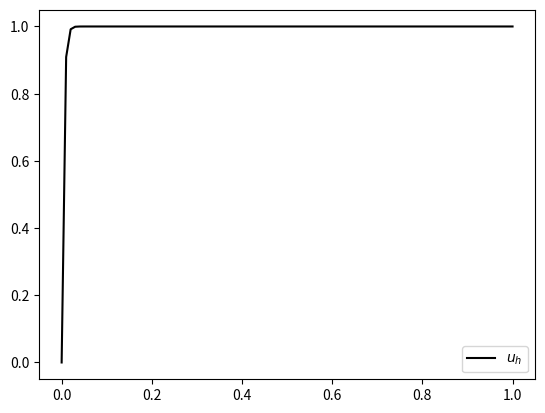

Python code for this plot:
import numpy as np
import scipy as sp
import matplotlib.pyplot as plt


def phi_builder(mesh: np.ndarray, k):

    assert len(mesh.shape) == 1 and mesh.shape[0] >= 2

    N = mesh.shape[0] - 1
    
    if k == 0:
        def phi(x):
            x0, x1 = np.copy(mesh[0]), np.copy(mesh[1])

            return np.where(np.logical_and(x >= x0, x < x1), (x1 - x) / (x1 - x0), 0.0*x)
        
        return phi
    
    elif k == N:
        def phi(x):
            xN, xNm = np.copy(mesh[-1]), np.copy(mesh[-2])

            return np.where(np.logical_and(x > xNm, x <= xN), (x - xNm) / (xN - xNm), 0.0*x)
            
        return phi
    
    elif 0 < k < N:
        def phi(x):
            xkm, xk, xkp = np.copy(mesh[k-1]), np.copy(mesh[k]), np.copy(mesh[k+1])

            return np.where(np.logical_and(x > xkm, x <= xk), (x - xkm) / (xk - xkm), 0.0*x) + \
                   np.where(np.logical_and(x > xk, x < xkp), (xkp - x) / (xkp - xk), 0.0*x)
        
        return phi
    
def dphi_builder(mesh: np.ndarray, k):

    assert len(mesh.shape) == 1 and mesh.shape[0] >= 2

    N = mesh.shape[0] - 1
    
    if k == 0:
        def dphi(x):
            x0, x1 = np.copy(mesh[0]), np.copy(mesh[1])

            return np.where(np.logical_and(x >= x0, x < x1), (0.0*x - 1.0) / (x1 - x0), 0.0*x)
        
        return dphi
    
    elif k == N:
        def dphi(x):
            xN, xNm = np.copy(mesh[-1]), np.copy(mesh[-2])

            return np.where(np.logical_and(x > xNm, x <= xN), (0.0*x + 1.0) / (xN - xNm), 0.0*x)
            
        return dphi
    
    elif 0 < k < N:
        def dphi(x):
            xkm, xk, xkp = np.copy(mesh[k-1]), np.copy(mesh[k]), np.copy(mesh[k+1])

            return np.where(np.logical_and(x > xkm, x <= xk), (0.0*x + 1.0) / (xk - xkm), 0.0*x) + \
                   np.where(np.logical_and(x > xk, x < xkp), (0.0*x - 1.0) / (xkp - xk), 0.0*x)
        
        return dphi


N = 5
mesh = np.linspace(0, 1, N)

# xx = np.linspace(0, 1, 201)
# plt.figure()

# for k in range(N):
#     phi = phi_builder(mesh, k)
#     plt.plot(xx, phi(xx))

# plt.figure()

# for k in range(N):
#     dphi = dphi_builder(mesh, k)
#     plt.plot(xx, dphi(xx))


def quad(u, start=0, stop=1, tol=1e-13):

    return sp.integrate.quad(u, start, stop, epsabs=tol)[0]

def quad2(u, v, start=0, stop=1, tol=1e-13):

    return sp.integrate.quad(lambda x: u(x)*v(x), start, stop, epsabs=tol)[0]


def N_builder(mesh, k):
    return phi_builder(mesh, k)
def dN_builder(mesh, k):
    return dphi_builder(mesh, k)

def L_builder(mesh, k):
    beta = 0.5
    h = mesh[1] - mesh[0]
    N = N_builder(mesh, k)
    dN = dN_builder(mesh, k)
    return lambda x: N(x) - beta*h * dN(x)



def dL_builder(mesh, k):
    return dN_builder(mesh, k) # The corrective part disappears when differentiating for CG-1 elements


def a(u, v, du, dv, mu, start=0.0, stop=1.0):
    return mu * quad2(du, dv, start=start, stop=stop) - quad2(du, v, start=start, stop=stop)

def l(v, mu, start=0.0, stop=1.0):
    #f = lambda x: mu*np.pi**2*np.sin(np.pi*x) - np.pi*np.cos(np.pi*x)
    f = lambda x: 0*x
    return quad2(f, v, start=start, stop=stop)

# L_builder = N_builder
N = 101
mesh = np.linspace(0, 1, N)
mu = 0.001
bc0 = 0.0
bc1 = 1.0

A = np.zeros((N, N))
b = np.zeros((N,))

# u(x) = u^j N_j(x)
# v(x) = v^i L_i(x)

# v^T A u = A_ij u^j v^i
# A_ij = a(N_j, L_i)
# v^T b = b_i v^i
# b_i = l(L_i)

for j in range(1,N-1):
    for i in range(1,N-1):
        if abs(i - j) > 2:
            continue
        intstart = mesh[min(i,j)-1]
        intstop = mesh[max(i,j)+1]

        A[i,j] = a(N_builder(mesh, j), L_builder(mesh, i),
                   dN_builder(mesh, j), dL_builder(mesh, i), mu, 
                   start=intstart, stop=intstop)
        b[i] = l(L_builder(mesh, i), mu,
                 start=intstart, stop=intstop)

A[1,0] = a(N_builder(mesh, 0), L_builder(mesh, 1), 
           dN_builder(mesh, 0), dL_builder(mesh, 1), mu,
           start=0, stop=mesh[2])
A[-2,-1] = a(N_builder(mesh, len(mesh)-1), L_builder(mesh, len(mesh)-2), 
           dN_builder(mesh, len(mesh)-1), dL_builder(mesh, len(mesh)-2), mu,
           start=mesh[-3], stop=mesh[-1])

A[0,:] = 0.0
A[0,0] = 1.0
b[0] = bc0

A[-1,:] = 0.0
A[-1,-1] = 1.0
b[-1] = bc1

u = np.linalg.solve(A, b)

print(A)

plt.figure()

plt.plot(mesh, u, 'k-', label="$u_h$")
# plt.plot(mesh, np.sin(np.pi*mesh), label="$u_e$")
plt.legend()

plt.show()


